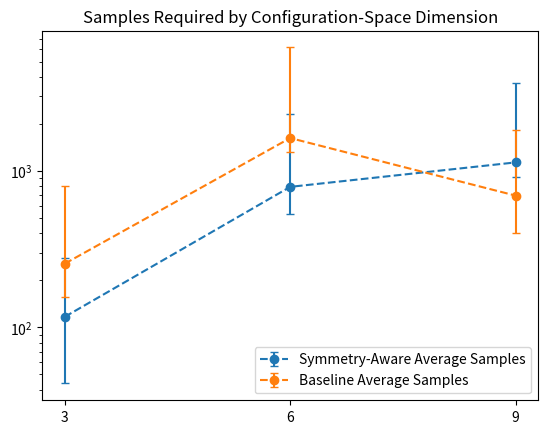

Here is the Python script that generated this plot:
import numpy as np
import matplotlib.pyplot as plt

samples_symmetry = [
    [94, 73, 159, 116, 142],
    [260, 1022, 809, 334, 1532],
    [213, 677, 2513, np.nan, np.nan]
]
samples_baseline = [
    [100, 183, 301, 542, 151],
    [303, 1160, 4534, 317, 1803],
    [292, 675, 1120, np.nan, np.nan]
]

c_space_dimensions = [3, 6, 9]

min_samples_symmetry = np.nanmin(samples_symmetry, axis=1)
avg_samples_symmetry = np.nanmean(samples_symmetry, axis=1)
max_samples_symmetry = np.nanmax(samples_symmetry, axis=1)

min_samples_baseline = np.nanmin(samples_baseline, axis=1)
avg_samples_baseline = np.nanmean(samples_baseline, axis=1)
max_samples_baseline = np.nanmax(samples_baseline, axis=1)

# min_samples_symmetry = [1, 4, 5]
# avg_samples_symmetry = [10, 31, 100]
# max_samples_symmetry = [100, 128, 300]

# min_samples_baseline = [1, 4, 5]
# avg_samples_baseline = [10, 100, 1000]
# max_samples_baseline = [125, 369, 4560]

samples_err_symmetry = [min_samples_symmetry, max_samples_symmetry]
samples_err_baseline = [min_samples_baseline, max_samples_baseline]

plt.errorbar(c_space_dimensions, avg_samples_symmetry, yerr=samples_err_symmetry, capsize=3, fmt="--o", label="Symmetry-Aware Average Samples")
plt.errorbar(c_space_dimensions, avg_samples_baseline, yerr=samples_err_baseline, capsize=3, fmt="--o", label="Baseline Average Samples")

plt.yscale("log")
plt.xticks(c_space_dimensions)
plt.legend()
plt.title("Samples Required by Configuration-Space Dimension")

plt.plot()
plt.show()